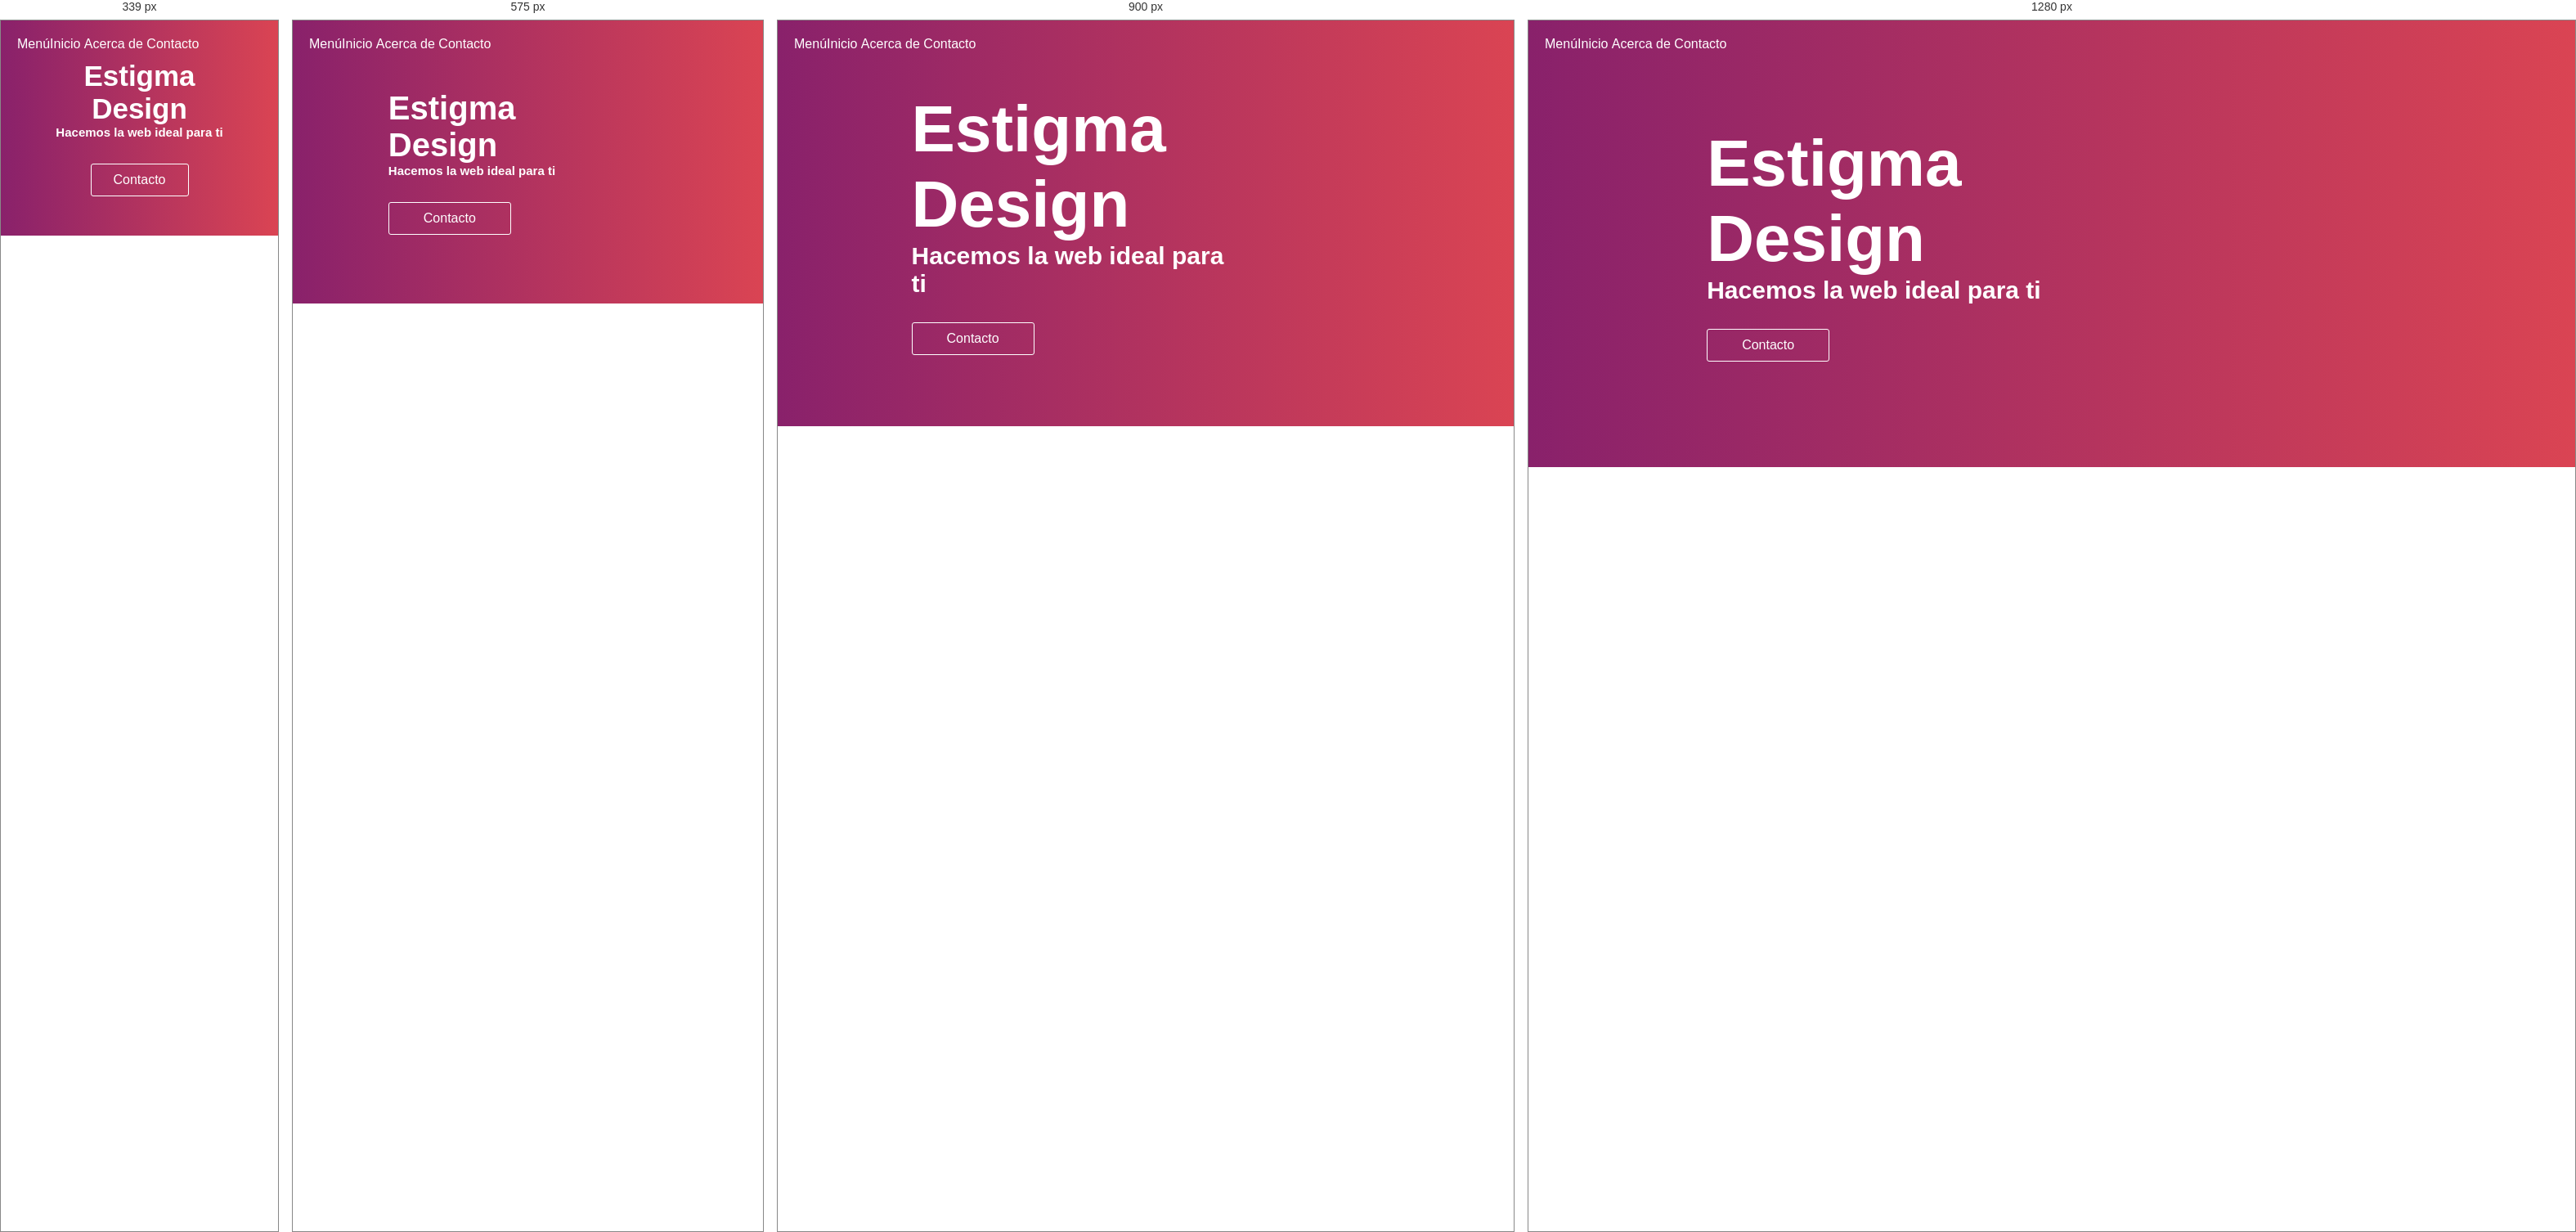
Rendered at 339 px, 575 px, 900 px and 1280 px, left to right.

<!-- file: index.html -->
<!DOCTYPE html>
<html lang="en">
<head>
    <meta charset="UTF-8">
    <meta http-equiv="X-UA-Compatible" content="IE=edge">
    <meta name="viewport" content="width=device-width, initial-scale=1.0">
    <title>Landing Page</title>

    <link rel="stylesheet" href="styles.css">
</head>
<body>
    <!--Mi Landing Page-->
    <header>
        <div class="container">
            <nav>
                <a href="#">Menú</a>
                <div>
                    <a href="">Inicio</a>
                    <a href="">Acerca de</a>
                    <a href="">Contacto</a>
                </div>
            </nav>

            <div class="textos">
                <h1>Estigma Design</h1>
                <h2>Hacemos la web ideal para ti</h2>
                <a href="#">Contacto</a>
            </div>
            <img src="img/vector.png" alt="">
        </div>
    </header>

    <div class="wave">

    </div>

</body>
</html>

/* @media block from styles.css */
@media screen and (max-width:1000px){
    img{
        height: 400px;
    } 
}

/* @media block from styles.css */
@media screen and (max-width:800px){
    img{
        height: 370px;
    } 

    .textos h1{
        font-size: 70px;
    }

    .textos h2{
        font-size: 25px;
    }
}

/* @media block from styles.css */
@media screen and (max-width:700px){
    img{
        height: 250px;
    } 

    .textos h1{
        font-size: 40px;
    }

    .textos h2{
        font-size: 15px;
    }
}

/* @media block from styles.css */
@media screen and (max-width:700px){
    img{
        height: 250px;
    } 

    .textos h1{
        font-size: 40px;
    }

    .textos h2{
        font-size: 15px;
    }
}

/* @media block from styles.css */
@media screen and (max-width:450px){
    .container{
        width: 100%;
        flex-wrap: wrap-reverse;
        text-align: center;
    } 

    .textos {
        width: 100%;
        text-align: center;
    }

    .textos h1{
        font-size: 60px;
    }
}

/* @media block from styles.css */
@media screen and (max-width:340px){
    img{
        height: 160px;        
    } 

    .textos h1{
        font-size: 35px;        
    }

    .textos h2{
        font-size: 15px;        
    }

    .textos a{
        width: 120px;        
    }
}